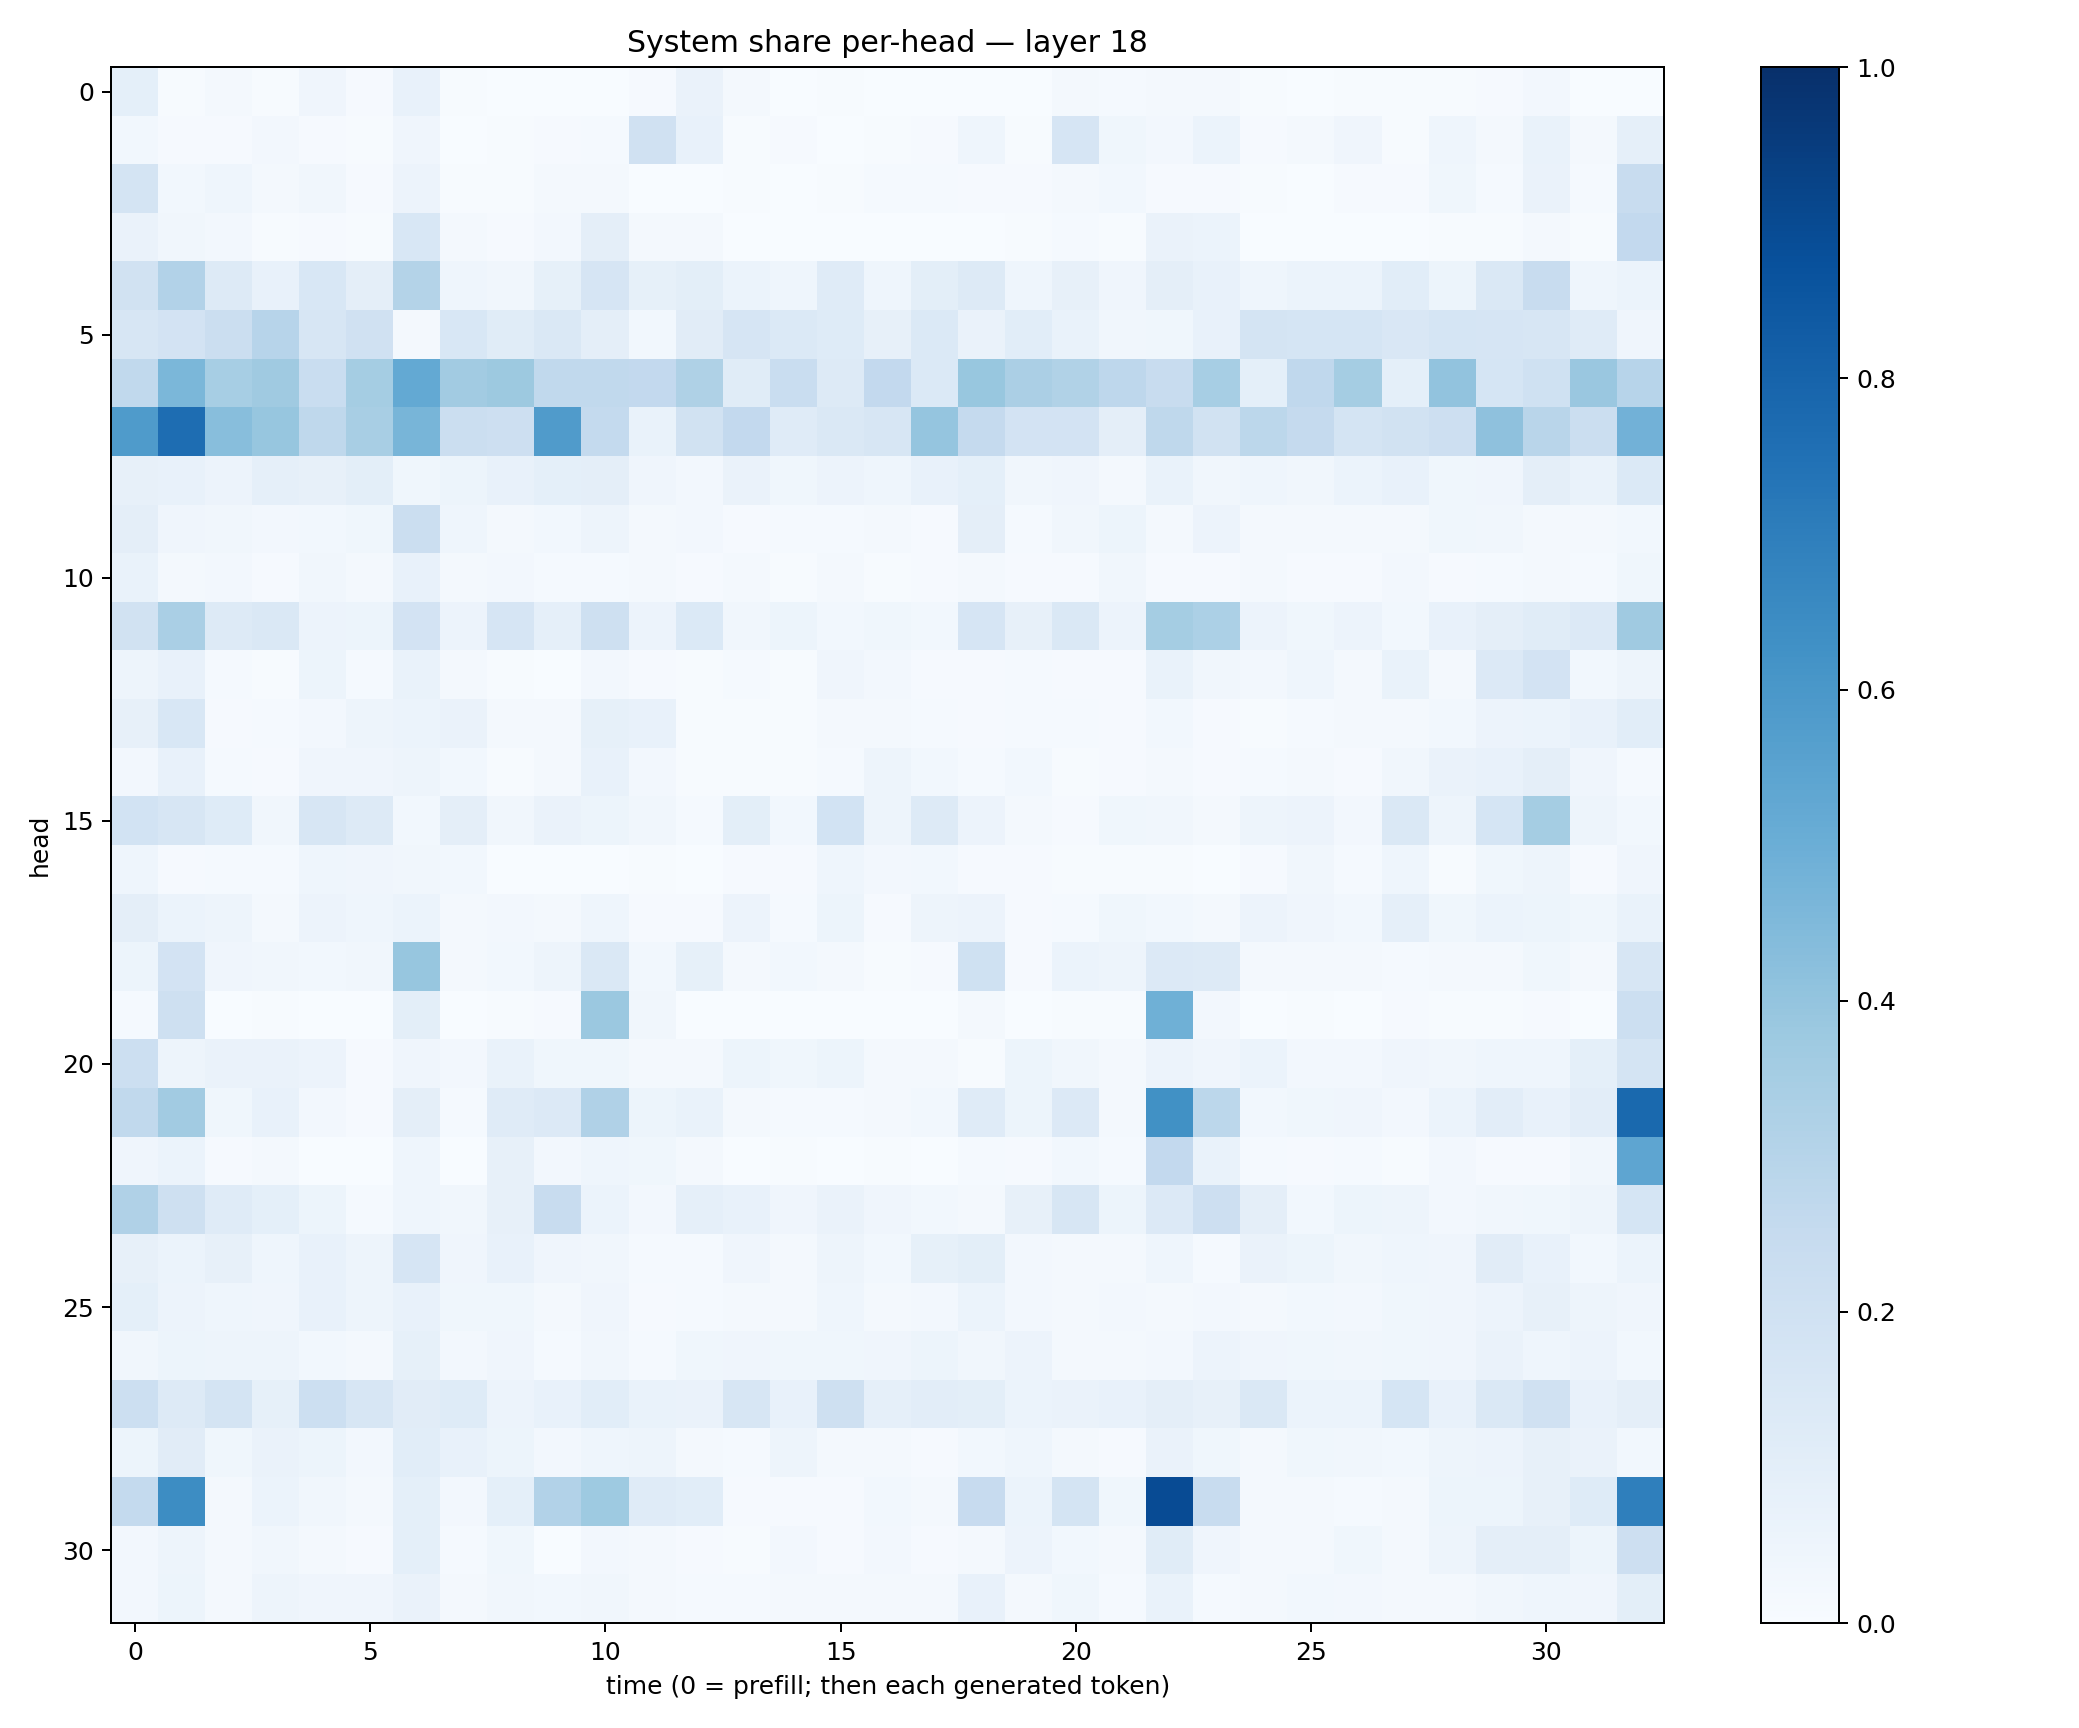

Data behind this chart, as committed beside it:
0.090993814, 0.005764318, 0.022873826, 0.0061714323, 0.040445868, 0.008298812, 0.076222986, 0.0065169306, 0.0025667613, 0.0020722838, 0.0030190162, 0.010492433, 0.064660646, 0.01962064, 0.0027505422, 0.0066652885, 0.0025881382, 0.0024179746, 0.0015047798, 0.0036747379, 0.019475145, 0.012166889, 0.016839681, 0.02181255
0.02949, 0.008845, 0.008279, 0.0272, 0.01072, 0.006362, 0.03976, 0.002799, 0.004389, 0.01066, 0.01433, 0.1991, 0.07445, 0.006112, 0.009551, 0.003369, 0.005868, 0.008873, 0.04371, 0.004567, 0.1651, 0.03548, 0.02425, 0.06118
0.1777, 0.03007, 0.04502, 0.01809, 0.03477, 0.01107, 0.0554, 0.005204, 0.004465, 0.01904, 0.01566, 0.0001853, 0.003632, 0.004994, 0.003014, 0.004911, 0.01296, 0.01527, 0.009128, 0.009217, 0.01635, 0.02956, 0.01019, 0.01012
0.06447, 0.03295, 0.02534, 0.004258, 0.01129, 0.004683, 0.1548, 0.01593, 0.01114, 0.02408, 0.09411, 0.02193, 0.02008, 0.003797, 0.0006875, 0.001733, 0.0008878, 0.0008962, 0.002163, 0.006257, 0.01207, 0.006591, 0.06267, 0.06132
0.1909, 0.3114, 0.1313, 0.07169, 0.1549, 0.09459, 0.3078, 0.04557, 0.03131, 0.08423, 0.1658, 0.08371, 0.1008, 0.06188, 0.04629, 0.1183, 0.04672, 0.09957, 0.129, 0.0457, 0.08128, 0.04107, 0.09726, 0.07385
0.1617, 0.1805, 0.2228, 0.2945, 0.1586, 0.1973, 0.01658, 0.1537, 0.1172, 0.1413, 0.09668, 0.02869, 0.11, 0.1648, 0.1399, 0.1238, 0.07838, 0.1395, 0.06288, 0.1062, 0.06936, 0.03142, 0.03565, 0.07434
0.264, 0.4601, 0.346, 0.3698, 0.2316, 0.3541, 0.5229, 0.3599, 0.3759, 0.265, 0.2656, 0.2585, 0.3226, 0.1145, 0.2342, 0.1326, 0.2593, 0.1389, 0.3869, 0.3354, 0.3147, 0.2767, 0.2344, 0.3447
0.5828, 0.7621, 0.4296, 0.3937, 0.2728, 0.3407, 0.4686, 0.2207, 0.2147, 0.5789, 0.2548, 0.0681, 0.1935, 0.2596, 0.1182, 0.1482, 0.1576, 0.3947, 0.2528, 0.1806, 0.1806, 0.09514, 0.273, 0.1915
0.08025, 0.07683, 0.05752, 0.08872, 0.08172, 0.09801, 0.03823, 0.05154, 0.07812, 0.09133, 0.09608, 0.04119, 0.02459, 0.06507, 0.03744, 0.05814, 0.04308, 0.07479, 0.09081, 0.03391, 0.04006, 0.02193, 0.06941, 0.0319
0.09681, 0.04179, 0.03259, 0.02537, 0.02938, 0.0383, 0.2227, 0.04356, 0.02189, 0.02797, 0.04827, 0.01567, 0.02583, 0.00968, 0.01218, 0.01357, 0.01596, 0.009401, 0.0949, 0.01243, 0.0336, 0.05304, 0.01993, 0.0565
0.06874, 0.02049, 0.0256, 0.008205, 0.03233, 0.01743, 0.07588, 0.02172, 0.02478, 0.01409, 0.01329, 0.01864, 0.0096, 0.01958, 0.006177, 0.02247, 0.006362, 0.01168, 0.01724, 0.009999, 0.008026, 0.0327, 0.009869, 0.008265
0.1881, 0.3394, 0.1252, 0.1479, 0.05522, 0.05436, 0.1812, 0.05621, 0.1666, 0.08623, 0.2064, 0.05755, 0.1375, 0.03317, 0.0533, 0.0275, 0.03582, 0.03015, 0.1646, 0.08014, 0.1473, 0.05573, 0.3535, 0.3289
0.04831, 0.0735, 0.01469, 0.005933, 0.05095, 0.01252, 0.07021, 0.02023, 0.004332, 0.002382, 0.02614, 0.008469, 0.006486, 0.01416, 0.00568, 0.04222, 0.0247, 0.01021, 0.01146, 0.01529, 0.01052, 0.00959, 0.06657, 0.0322
0.07833, 0.1545, 0.01029, 0.01187, 0.02652, 0.04735, 0.06186, 0.06391, 0.02014, 0.02321, 0.08428, 0.07717, 0.004289, 0.006809, 0.004824, 0.02195, 0.02202, 0.0156, 0.0103, 0.01465, 0.01511, 0.008589, 0.02906, 0.009448
0.02394, 0.0758, 0.01224, 0.01036, 0.04037, 0.04086, 0.05026, 0.03071, 0.007433, 0.01918, 0.0776, 0.02355, 0.005266, 0.006464, 0.006851, 0.01419, 0.048, 0.03037, 0.01247, 0.03044, 0.005822, 0.008758, 0.01708, 0.009138
0.186, 0.1575, 0.1232, 0.0319, 0.1599, 0.1281, 0.02969, 0.09655, 0.03221, 0.06559, 0.05466, 0.03273, 0.01499, 0.09982, 0.03001, 0.1873, 0.04916, 0.1306, 0.05643, 0.02176, 0.01077, 0.03572, 0.03235, 0.02297
0.04522, 0.009433, 0.01208, 0.01395, 0.0443, 0.04088, 0.03197, 0.03043, 0.003308, 0.003434, 0.003542, 0.004275, 0.0007234, 0.009344, 0.01133, 0.04409, 0.02387, 0.02911, 0.008574, 0.009243, 0.004143, 0.006315, 0.005415, 0.002458
0.09559, 0.05901, 0.04922, 0.02293, 0.05528, 0.04684, 0.06115, 0.02103, 0.0264, 0.0204, 0.04385, 0.009233, 0.01058, 0.05741, 0.01419, 0.05209, 0.01118, 0.04783, 0.05668, 0.008832, 0.01476, 0.03776, 0.02738, 0.02143
0.05153, 0.1806, 0.04234, 0.03336, 0.0309, 0.03249, 0.3921, 0.02016, 0.02913, 0.0472, 0.1407, 0.0278, 0.08462, 0.0186, 0.02773, 0.01969, 0.005605, 0.01126, 0.2001, 0.009346, 0.05987, 0.04921, 0.1364, 0.1313
0.01323, 0.2054, 0.002148, 0.004567, 0.001948, 0.003689, 0.1003, 0.00267, 0.004114, 0.008441, 0.3802, 0.03365, 0.002187, 0.0006112, 0.0007026, 0.00212, 0.0009851, 0.0007276, 0.01862, 0.001641, 0.004466, 0.00566, 0.4918, 0.02694
0.2179, 0.05058, 0.0664, 0.06398, 0.05768, 0.009248, 0.03919, 0.02415, 0.06943, 0.03516, 0.03841, 0.01685, 0.02331, 0.0508, 0.03609, 0.05451, 0.02225, 0.0228, 0.007703, 0.05343, 0.03374, 0.01666, 0.0564, 0.04007
0.2643, 0.3618, 0.03522, 0.07328, 0.02596, 0.01155, 0.09554, 0.01328, 0.1184, 0.1337, 0.3166, 0.05303, 0.06844, 0.01631, 0.01232, 0.0145, 0.01676, 0.02799, 0.1174, 0.05241, 0.1349, 0.02268, 0.6277, 0.2775
0.04227, 0.06027, 0.00837, 0.01595, 0.003534, 0.003332, 0.0434, 0.002659, 0.07827, 0.02517, 0.04372, 0.03742, 0.01886, 0.003113, 0.005196, 0.003739, 0.007647, 0.0009435, 0.01561, 0.01041, 0.0287, 0.01402, 0.2601, 0.06929
0.319, 0.2071, 0.1207, 0.09371, 0.05182, 0.01392, 0.04568, 0.03215, 0.0789, 0.2375, 0.06115, 0.02485, 0.08729, 0.07095, 0.03949, 0.06345, 0.04042, 0.02966, 0.02037, 0.08128, 0.162, 0.05388, 0.1345, 0.2144
0.08017, 0.06143, 0.07981, 0.04626, 0.0739, 0.04908, 0.1659, 0.04107, 0.07644, 0.0401, 0.0329, 0.01207, 0.01385, 0.04263, 0.02089, 0.0503, 0.02777, 0.08302, 0.1007, 0.02602, 0.02095, 0.02076, 0.04379, 0.01295
0.09188, 0.05656, 0.04545, 0.04192, 0.07173, 0.04865, 0.07444, 0.03755, 0.03695, 0.02144, 0.04131, 0.008021, 0.0136, 0.02104, 0.01861, 0.04447, 0.02101, 0.02404, 0.06237, 0.02619, 0.01602, 0.02496, 0.01674, 0.02683
0.03456, 0.05232, 0.05073, 0.0482, 0.02926, 0.01834, 0.08296, 0.02551, 0.04114, 0.01386, 0.03308, 0.01257, 0.036, 0.04235, 0.03602, 0.03626, 0.03931, 0.05286, 0.03488, 0.0566, 0.02057, 0.02099, 0.02681, 0.05657
0.2184, 0.1312, 0.1759, 0.08411, 0.2177, 0.1573, 0.1113, 0.1237, 0.05768, 0.07542, 0.1056, 0.06797, 0.06506, 0.1589, 0.07078, 0.2047, 0.08735, 0.1039, 0.09885, 0.05908, 0.06398, 0.07175, 0.09586, 0.07964
0.05434, 0.1111, 0.03804, 0.0635, 0.0514, 0.02543, 0.1093, 0.07356, 0.05147, 0.02361, 0.0455, 0.04942, 0.02303, 0.01487, 0.04811, 0.0189, 0.02307, 0.01122, 0.02942, 0.0442, 0.02334, 0.01089, 0.06372, 0.0388
0.2552, 0.6441, 0.02058, 0.06241, 0.03167, 0.02328, 0.09299, 0.02508, 0.09232, 0.3102, 0.3713, 0.1178, 0.1086, 0.008011, 0.01066, 0.01063, 0.02812, 0.01996, 0.2439, 0.06032, 0.1764, 0.03666, 0.8944, 0.2349
0.02353, 0.05045, 0.01688, 0.03455, 0.01794, 0.01166, 0.09319, 0.01335, 0.03873, 0.002336, 0.02661, 0.01813, 0.01145, 0.007498, 0.02577, 0.01139, 0.02729, 0.01039, 0.02089, 0.05671, 0.02795, 0.01763, 0.1138, 0.04084
0.02695, 0.05214, 0.01685, 0.04904, 0.0396, 0.0391, 0.06318, 0.01876, 0.03195, 0.03029, 0.0325, 0.01846, 0.0143, 0.01297, 0.02175, 0.02184, 0.02168, 0.01795, 0.07097, 0.02025, 0.03821, 0.01429, 0.07029, 0.0135
